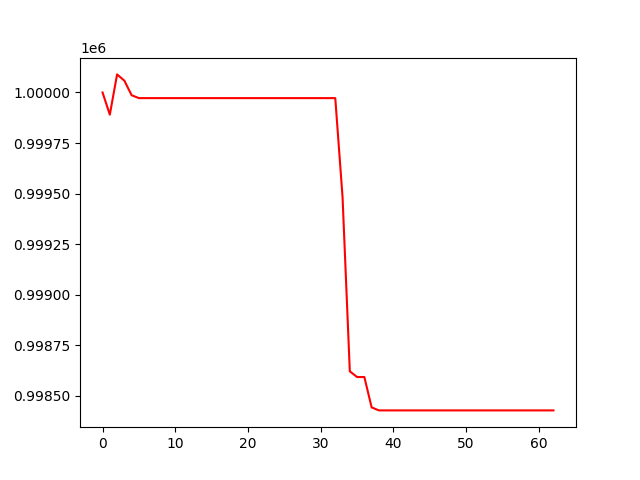

The data file committed next to this chart (first rows):
, 0
0, 1000000
1, 999890
2, 1000089
3, 1000058
4, 999986
5, 999972
6, 999972
7, 999972
8, 999972
9, 999972
10, 999972
11, 999972
12, 999972
13, 999972
14, 999972
15, 999972
16, 999972
17, 999972
18, 999972
19, 999972
20, 999972
21, 999972
22, 999972
23, 999972
24, 999972
25, 999972
26, 999972
27, 999972
28, 999972
29, 999972
30, 999972
31, 999972
32, 999972
33, 999483
34, 998621
35, 998592
36, 998592
37, 998442
38, 998427
39, 998427
40, 998427
41, 998427
42, 998427
43, 998427
44, 998427
45, 998427
46, 998427
47, 998427
48, 998427
49, 998427
50, 998427
51, 998427
52, 998427
53, 998427
54, 998427
55, 998427
56, 998427
57, 998427
58, 998427
59, 998427
... 3 more rows
